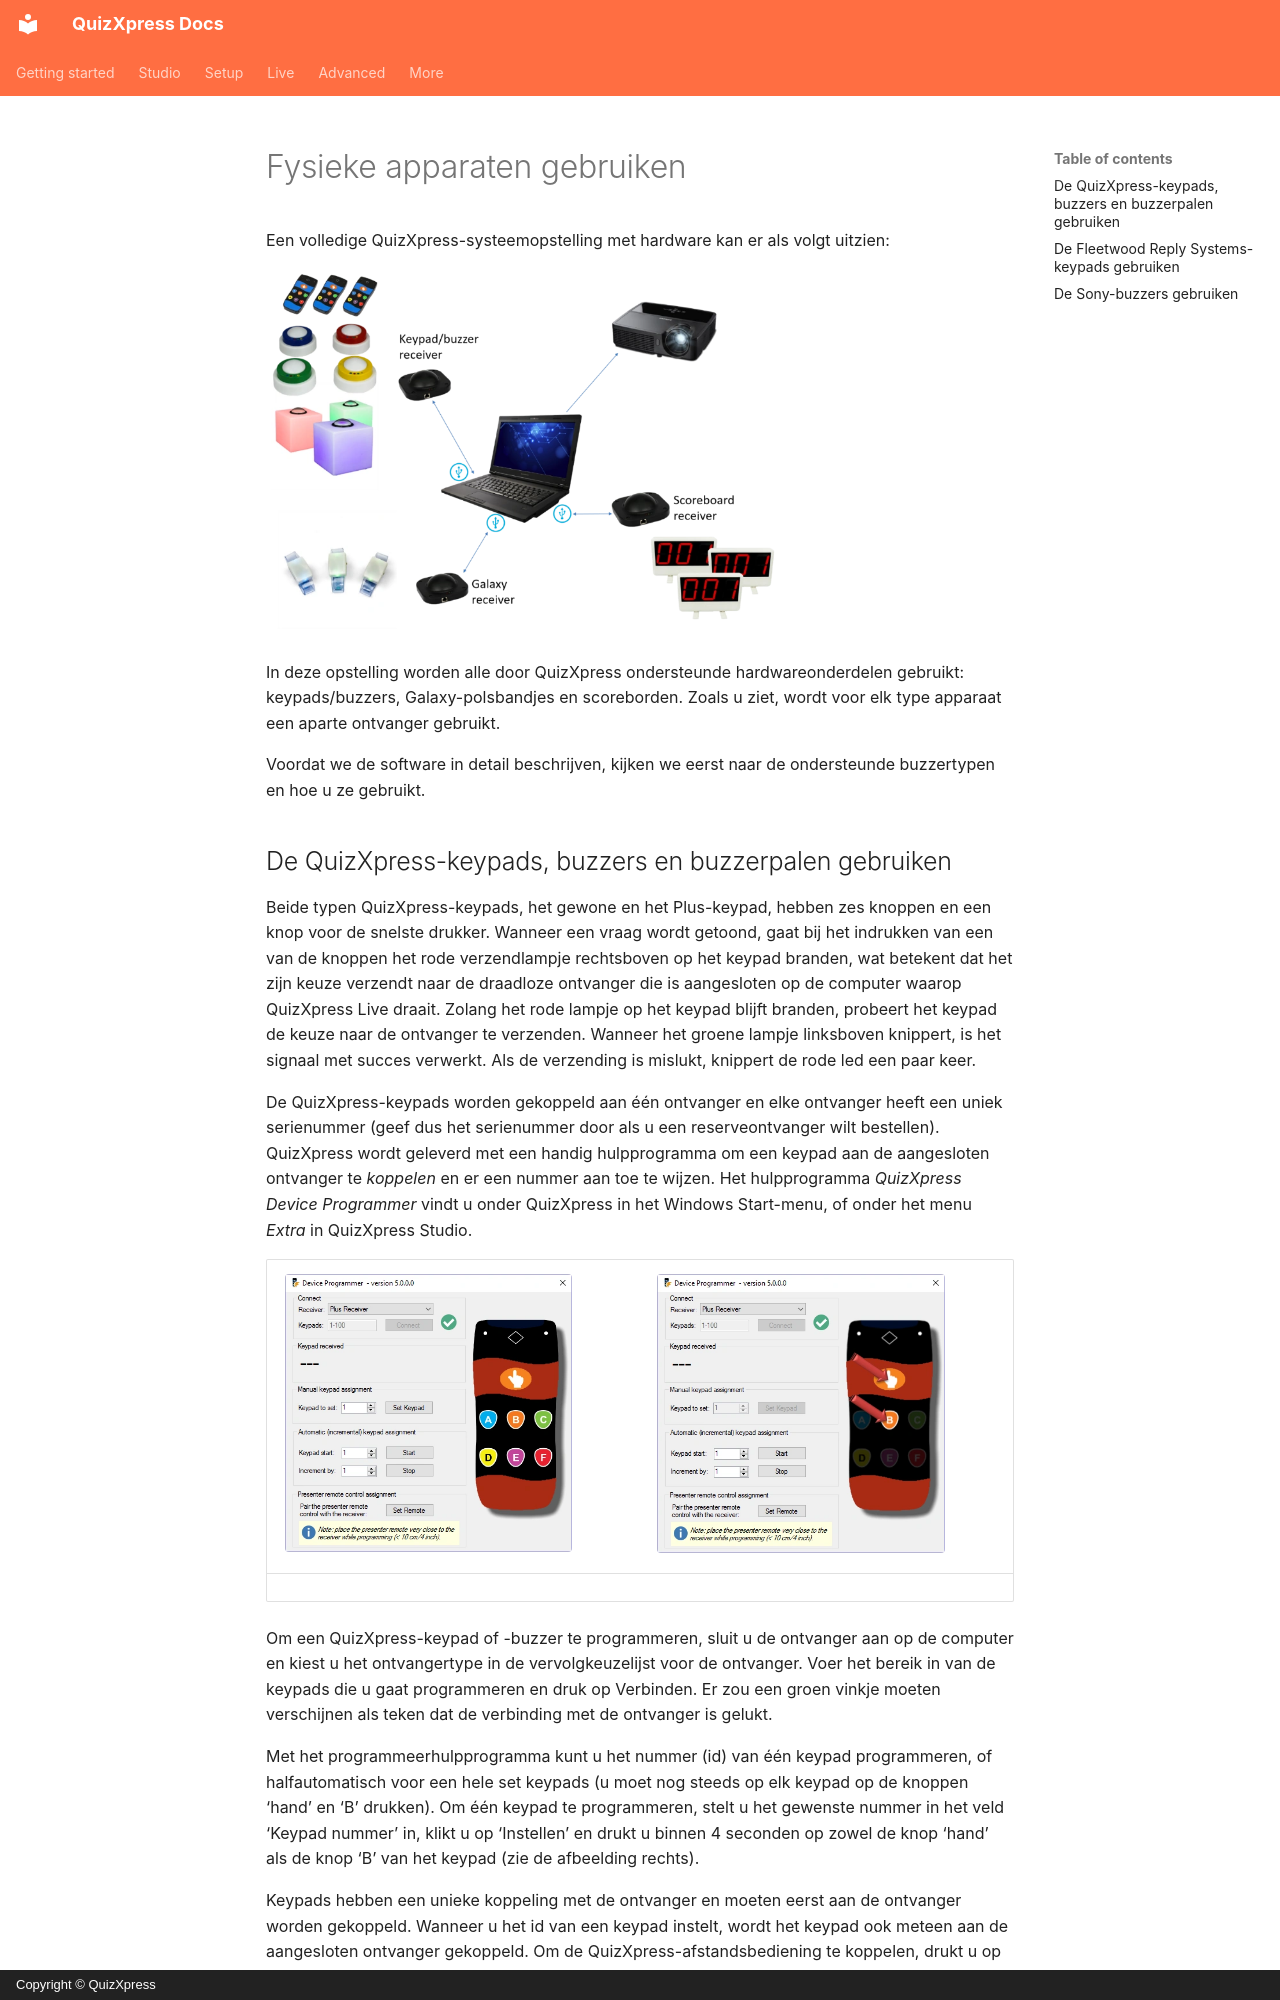

repository: gameshowcrew/quizxpress-docs · page: live/using-physical-devices.nl/index.html · generator: mkdocs · copyright: Copyright © QuizXpress

# Fysieke apparaten gebruiken

Een volledige QuizXpress-systeemopstelling met hardware kan er als volgt uitzien:

![](../assets/images/image349.webp){ width="514" loading=lazy }

In deze opstelling worden alle door QuizXpress ondersteunde hardwareonderdelen gebruikt: keypads/buzzers, Galaxy-polsbandjes en scoreborden. Zoals u ziet, wordt voor elk type apparaat een aparte ontvanger gebruikt.

Voordat we de software in detail beschrijven, kijken we eerst naar de ondersteunde buzzertypen en hoe u ze gebruikt.
